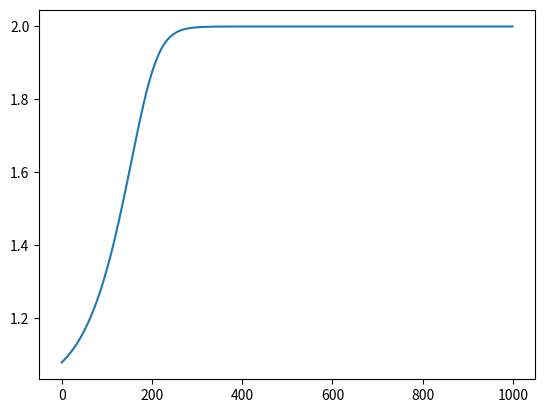

Recreate this plot in Python.
# Multi Layer Perceptron

import numpy as np
import matplotlib.pyplot as plt

class MultiLayerPerceptron():
	def __init__(self, features, targets):
		self.features = features
		self.targets  = targets

		self.nhidden = int((self.features.shape[1] + self.targets.shape[1])/2)

		self.w12 = 2*np.random.rand(self.features.shape[1], self.nhidden) - 1
		self.w23 = 2*np.random.rand(self.nhidden, self.nhidden)  		  - 1
		self.w34 = 2*np.random.rand(self.nhidden, self.targets.shape[1])  - 1

		activation = 'sigmoid'
		funcs = {'sigmoid': (lambda x: 1/(1 + np.exp(-x)), lambda x: (1/(1+np.exp(-x))) * (1 - 1/(1 +np.exp(-x)))),
				 'linear':  (lambda x: x, lambda x: 1)}
		(self.activate, self.activatePrime) = funcs[activation]

	def run(self, features):
		h0 = features
		h1 = self.activate(np.dot(h0, self.w12))
		h2 = self.activate(np.dot(h1, self.w23))
		z  = self.activate(np.dot(h2, self.w34))
		return z		

	def train(self, features, targets, epochs, lr):
		Total_error = []
		for e in range(epochs):
			error_rms = 0
			dw12, dw23, dw34 = np.zeros(self.w12.shape), np.zeros(self.w23.shape), np.zeros(self.w34.shape)
			for x, y in zip(features, targets):

				h0 = x
				h1 = self.activate(np.dot(h0, self.w12))
				h2 = self.activate(np.dot(h1, self.w23))
				z  = self.activate(np.dot(h2, self.w34))

				error = z - y

				delError     = error*self.activatePrime(z)

				hidden23_error = np.dot(delError, self.w34)
				delHidden23 = hidden23_error*self.activatePrime(h2)

				hidden12_error = np.dot(delHidden23, self.w23)
				delHidden12 = hidden12_error*self.activatePrime(h1)

				dw34 += delError*h2
				dw23 += delHidden23*h1
				dw12 += delHidden12*x[:,None]

				error_rms += np.mean(error**2)

			self.w34 += lr*dw34/features.shape[0]
			self.w23 += lr*dw23/features.shape[0]
			self.w12 += lr*dw12/features.shape[0]

			Total_error.append(error_rms)

		return Total_error


# Data for Neural Network

epochs = 1000
lr = 0.4

features = np.array([[1, 1], [1, 0], [0, 1], [0, 0]])
targets  = np.array([[0], [1], [1], [0]])

nn = MultiLayerPerceptron(features, targets)

Total_error = nn.train(features, targets, epochs, lr)
print(nn.run(features))

plt.plot(range(epochs), Total_error)